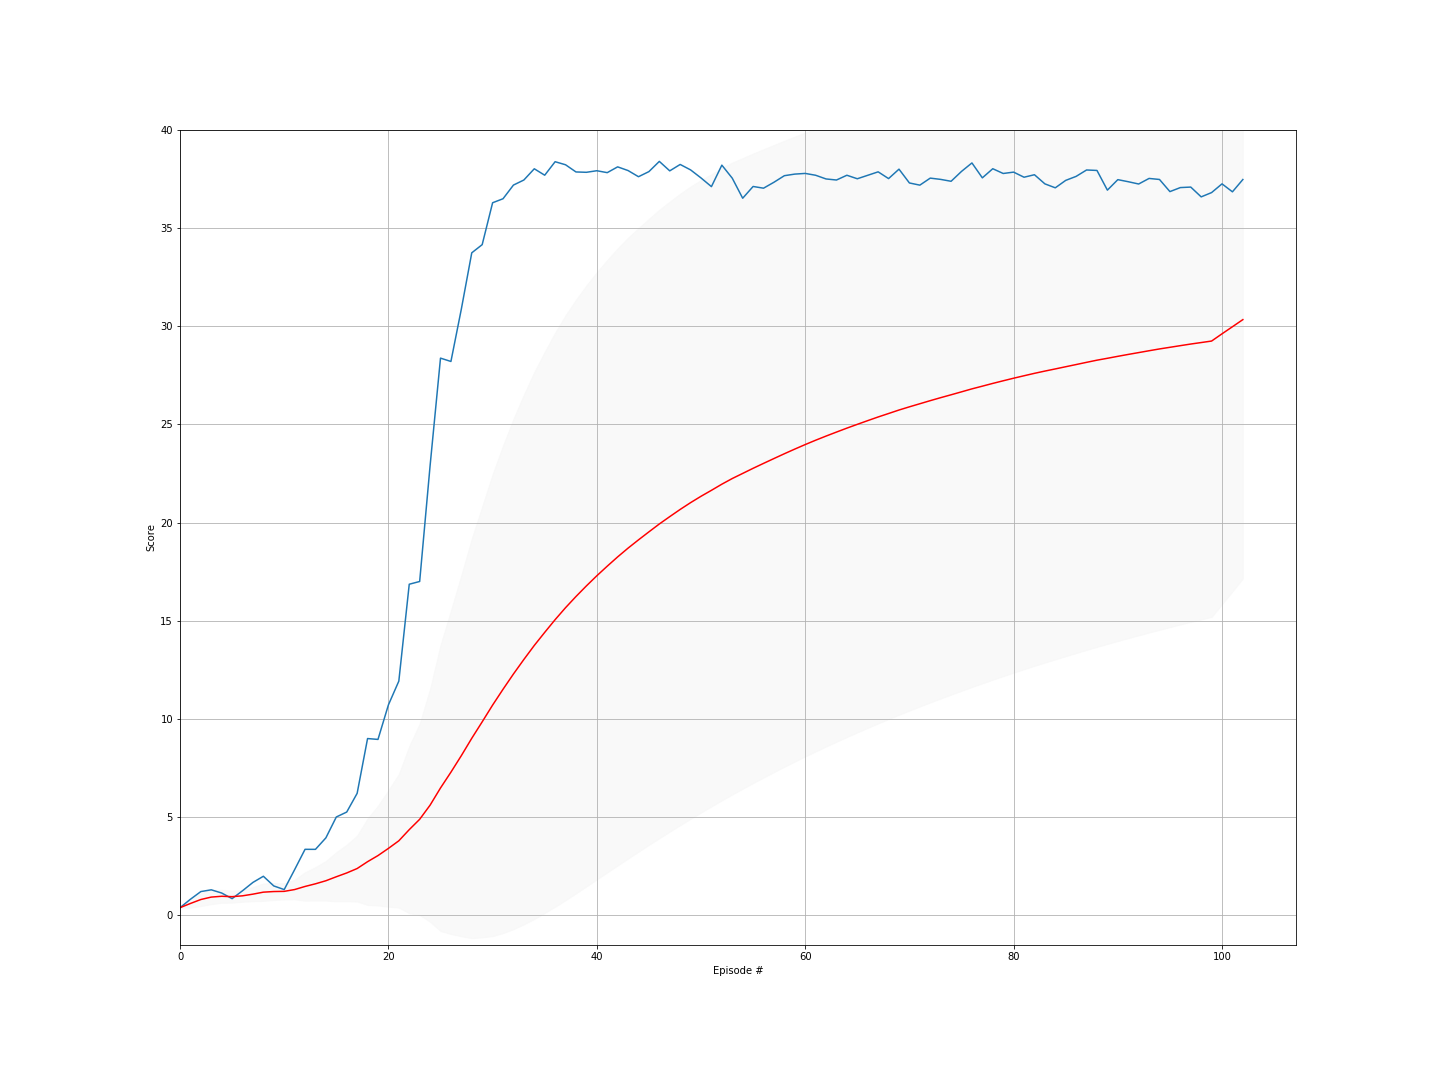

The table this chart was drawn from, first rows:
episode, score, ma, std
0, 0.397, 0.397, 0.0
1, 0.8255, 0.6112, 0.2142
2, 1.217, 0.8132, 0.3349
3, 1.306, 0.9365, 0.3602
4, 1.143, 0.9779, 0.3326
5, 0.8575, 0.9578, 0.307
6, 1.258, 1.001, 0.303
7, 1.683, 1.086, 0.3624
8, 1.996, 1.187, 0.4455
9, 1.503, 1.219, 0.4332
10, 1.318, 1.228, 0.414
11, 2.333, 1.32, 0.5004
12, 3.367, 1.477, 0.7272
13, 3.366, 1.612, 0.853
14, 3.951, 1.768, 1.01
15, 5.013, 1.971, 1.254
16, 5.265, 2.165, 1.442
17, 6.217, 2.39, 1.681
18, 9.005, 2.738, 2.205
19, 8.961, 3.049, 2.541
20, 10.72, 3.414, 2.969
21, 11.93, 3.801, 3.4
22, 16.86, 4.369, 4.26
23, 17, 4.896, 4.875
24, 22.89, 5.615, 5.937
25, 28.37, 6.49, 7.283
26, 28.2, 7.294, 8.239
27, 30.87, 8.136, 9.197
28, 33.73, 9.019, 10.17
29, 34.14, 9.856, 10.97
30, 36.28, 10.71, 11.76
31, 36.48, 11.51, 12.41
32, 37.18, 12.29, 12.99
33, 37.43, 13.03, 13.48
34, 38.01, 13.74, 13.93
35, 37.68, 14.41, 14.28
36, 38.37, 15.06, 14.62
37, 38.21, 15.67, 14.89
38, 37.84, 16.23, 15.11
39, 37.83, 16.77, 15.3
40, 37.91, 17.29, 15.46
41, 37.81, 17.78, 15.59
42, 38.1, 18.25, 15.71
43, 37.92, 18.7, 15.8
44, 37.6, 19.12, 15.87
45, 37.86, 19.53, 15.93
46, 38.38, 19.93, 16
47, 37.9, 20.3, 16.04
48, 38.23, 20.67, 16.07
49, 37.95, 21.01, 16.09
50, 37.54, 21.34, 16.1
51, 37.1, 21.64, 16.09
52, 38.19, 21.95, 16.1
53, 37.53, 22.24, 16.08
54, 36.51, 22.5, 16.05
55, 37.11, 22.76, 16.02
56, 37.02, 23.01, 15.99
57, 37.32, 23.26, 15.96
58, 37.65, 23.5, 15.94
59, 37.73, 23.74, 15.91
... 43 more rows
